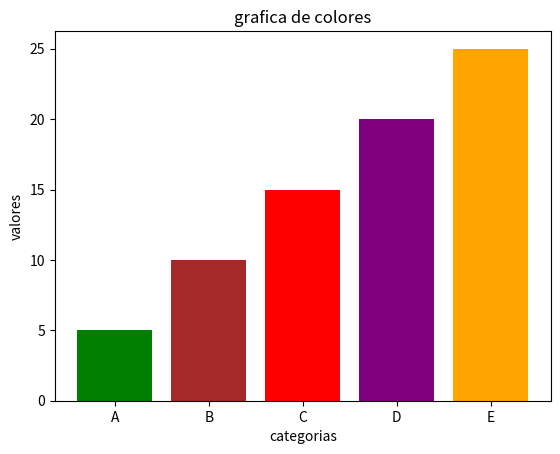

This figure's Python source:
import matplotlib.pyplot as plt

categorias = ["A", "B", "C", "D", "E" ]
Valores = [5, 10, 15, 20, 25]
Colores = ['green', 'brown', 'red', 'purple', 'orange' ]
plt.bar(categorias, Valores, color=Colores)

plt.xlabel('categorias')
plt.ylabel('valores')
plt.title('grafica de colores')
plt.show()